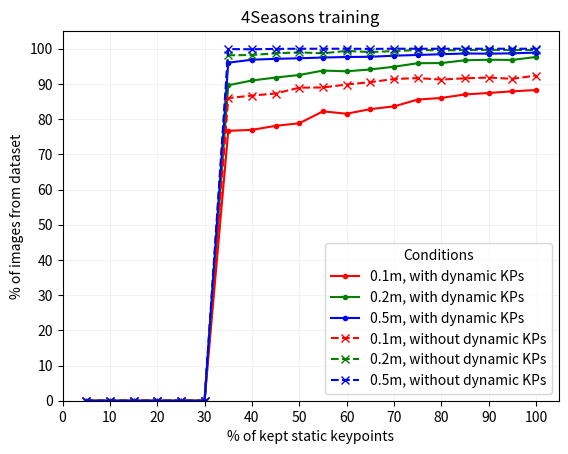

The matplotlib source for this figure: (Note: this script raises an exception after producing the figure.)
from typing import List

import matplotlib.pyplot as plt
import numpy as np

dataset_name: str = "4Seasons training"

results_without_dynamic_kp_run1: List[dict] = [
    {
        "static_percentage": 0,
        "dynamic_percentage": 0,
        "results": "0.0 / 0.0 / 0.0",
    },
    {
        "static_percentage": 5,
        "dynamic_percentage": 0,
        "results": "0.0 / 0.0 / 0.0",
    },
    {
        "static_percentage": 10,
        "dynamic_percentage": 0,
        "results": "0.0 / 0.0 / 0.0",
    },
    {
        "static_percentage": 15,
        "dynamic_percentage": 0,
        "results": "0.0 / 0.0 / 0.0",
    },
    {
        "static_percentage": 20,
        "dynamic_percentage": 0,
        "results": "0.0 / 0.0 / 0.0",
    },
    {
        "static_percentage": 25,
        "dynamic_percentage": 0,
        "results": "0.0 / 0.0 / 0.0",
    },
    {
        "static_percentage": 30,
        "dynamic_percentage": 0,
        "results": "0.0 / 0.0 / 0.0",
    },
    {
        "static_percentage": 35,
        "dynamic_percentage": 0,
        "results": "85.968% /  98.122% /  99.896%",
    },
    {
        "static_percentage": 40,
        "dynamic_percentage": 0,
        "results": "86.698% /  98.226% /  99.844%",
    },
    {
        "static_percentage": 45,
        "dynamic_percentage": 0,
        "results": "87.272% /  98.696% /  99.948%",
    },
    {
        "static_percentage": 50,
        "dynamic_percentage": 0,
        "results": "88.941% /  98.957% / 100.000%",
    },
    {
        "static_percentage": 55,
        "dynamic_percentage": 0,
        "results": "88.993% /  98.696% / 100.000%",
    },
    {
        "static_percentage": 60,
        "dynamic_percentage": 0,
        "results": "89.828% /  99.374% / 100.000%",
    },
    {
        "static_percentage": 65,
        "dynamic_percentage": 0,
        "results": "90.506% /  99.061% /  99.948%",
    },
    {
        "static_percentage": 70,
        "dynamic_percentage": 0,
        "results": "91.393% /  99.322% / 100.000%",
    },
    {
        "static_percentage": 75,
        "dynamic_percentage": 0,
        "results": "91.654% /  99.635% / 100.000%",
    },
    {
        "static_percentage": 80,
        "dynamic_percentage": 0,
        "results": "91.236% /  99.531% / 100.000%",
    },
    {
        "static_percentage": 85,
        "dynamic_percentage": 0,
        "results": "91.601% /  99.635% / 100.000%",
    },
    {
        "static_percentage": 90,
        "dynamic_percentage": 0,
        "results": "91.810% /  99.687% / 100.000%",
    },
    {
        "static_percentage": 95,
        "dynamic_percentage": 0,
        "results": "91.445% /  99.635% / 100.000%",
    },
    {
        "static_percentage": 100,
        "dynamic_percentage": 0,
        "results": "92.384% /  99.635% / 100.000%",
    },
]
results_with_dynamic_kp_run1: List[dict] = [
    {
        "static_percentage": 0,
        "dynamic_percentage": 100,
        "results": "0.0 / 0.0 / 0.0",
    },
    {
        "static_percentage": 5,
        "dynamic_percentage": 100,
        "results": "0.0 / 0.0 / 0.0",
    },
    {
        "static_percentage": 10,
        "dynamic_percentage": 100,
        "results": "0.0 / 0.0 / 0.0",
    },
    {
        "static_percentage": 15,
        "dynamic_percentage": 100,
        "results": "0.0 / 0.0 / 0.0",
    },
    {
        "static_percentage": 20,
        "dynamic_percentage": 100,
        "results": "0.0 / 0.0 / 0.0",
    },
    {
        "static_percentage": 25,
        "dynamic_percentage": 100,
        "results": "0.0 / 0.0 / 0.0",
    },
    {
        "static_percentage": 30,
        "dynamic_percentage": 100,
        "results": "0.0 / 0.0 / 0.0",
    },
    {
        "static_percentage": 35,
        "dynamic_percentage": 100,
        "results": "76.682% /  89.619% /  96.035%",
    },
    {
        "static_percentage": 40,
        "dynamic_percentage": 100,
        "results": "76.943% /  90.975% /  96.870%",
    },
    {
        "static_percentage": 45,
        "dynamic_percentage": 100,
        "results": "78.091% /  91.810% /  97.131%",
    },
    {
        "static_percentage": 50,
        "dynamic_percentage": 100,
        "results": "78.821% /  92.540% /  97.287%",
    },
    {
        "static_percentage": 55,
        "dynamic_percentage": 100,
        "results": "82.212% /  93.792% /  97.496%",
    },
    {
        "static_percentage": 60,
        "dynamic_percentage": 100,
        "results": "81.534% /  93.584% /  97.653%",
    },
    {
        "static_percentage": 65,
        "dynamic_percentage": 100,
        "results": "82.838% /  94.105% /  97.705%",
    },
    {
        "static_percentage": 70,
        "dynamic_percentage": 100,
        "results": "83.620% /  94.888% /  98.018%",
    },
    {
        "static_percentage": 75,
        "dynamic_percentage": 100,
        "results": "85.550% /  95.879% /  98.226%",
    },
    {
        "static_percentage": 80,
        "dynamic_percentage": 100,
        "results": "86.020% /  95.931% /  98.435%",
    },
    {
        "static_percentage": 85,
        "dynamic_percentage": 100,
        "results": " 87.011% /  96.714% /  98.644%",
    },
    {
        "static_percentage": 90,
        "dynamic_percentage": 100,
        "results": "87.428% /  96.870% /  98.592%",
    },
    {
        "static_percentage": 95,
        "dynamic_percentage": 100,
        "results": "87.898% /  96.818% /  98.696%",
    },
    {
        "static_percentage": 100,
        "dynamic_percentage": 100,
        "results": "88.263% /  97.653% /  98.905%",
    },
]
results_without_dynamic_kp_run2: List[dict] = [
    {
        "static_percentage": 0,
        "dynamic_percentage": 0,
        "results": "0.0 / 0.0 / 0.0",
    },
    {
        "static_percentage": 5,
        "dynamic_percentage": 0,
        "results": "63.0 / 73.4 / 81.4",
    },
    {
        "static_percentage": 10,
        "dynamic_percentage": 0,
        "results": "75.2 / 85.1 / 92.2",
    },
    {
        "static_percentage": 15,
        "dynamic_percentage": 0,
        "results": "81.1 / 89.8 / 95.1",
    },
    {
        "static_percentage": 20,
        "dynamic_percentage": 0,
        "results": "81.8 / 90.9 / 95.8",
    },
    {
        "static_percentage": 25,
        "dynamic_percentage": 0,
        "results": "84.0 / 91.7 / 96.8",
    },
    {
        "static_percentage": 30,
        "dynamic_percentage": 0,
        "results": "83.6 / 92.5 / 97.0",
    },
    {
        "static_percentage": 35,
        "dynamic_percentage": 0,
        "results": "85.0 / 92.5 / 97.3",
    },
    {
        "static_percentage": 40,
        "dynamic_percentage": 0,
        "results": "84.2 / 92.6 / 97.2",
    },
    {
        "static_percentage": 45,
        "dynamic_percentage": 0,
        "results": "84.7 / 93.7 / 97.5",
    },
    {
        "static_percentage": 50,
        "dynamic_percentage": 0,
        "results": "86.2 / 93.3 / 97.7",
    },
    {
        "static_percentage": 55,
        "dynamic_percentage": 0,
        "results": "86.3 / 94.1 / 97.7",
    },
    {
        "static_percentage": 60,
        "dynamic_percentage": 0,
        "results": "87.0 / 93.6 / 97.6",
    },
    {
        "static_percentage": 65,
        "dynamic_percentage": 0,
        "results": "86.7 / 94.2 / 98.1",
    },
    {
        "static_percentage": 70,
        "dynamic_percentage": 0,
        "results": "86.8 / 94.1 / 97.8",
    },
    {
        "static_percentage": 75,
        "dynamic_percentage": 0,
        "results": "86.7 / 93.9 / 98.1",
    },
    {
        "static_percentage": 80,
        "dynamic_percentage": 0,
        "results": "86.2 / 94.1 / 97.8",
    },
    {
        "static_percentage": 85,
        "dynamic_percentage": 0,
        "results": "86.9 / 94.8 / 98.2",
    },
    {
        "static_percentage": 90,
        "dynamic_percentage": 0,
        "results": "87.0 / 94.8 / 98.3",
    },
    {
        "static_percentage": 95,
        "dynamic_percentage": 0,
        "results": "86.8 / 94.9 / 98.3",
    },
    {
        "static_percentage": 100,
        "dynamic_percentage": 0,
        "results": "87.0 / 95.0 / 98.3",
    },
]
results_with_dynamic_kp_run2: List[dict] = [
    {
        "static_percentage": 0,
        "dynamic_percentage": 100,
        "results": "0.0 / 0.0 / 0.0",
    },
    {
        "static_percentage": 5,
        "dynamic_percentage": 100,
        "results": "63.0 / 73.4 / 81.4",
    },
    {
        "static_percentage": 10,
        "dynamic_percentage": 100,
        "results": "75.2 / 85.1 / 92.2",
    },
    {
        "static_percentage": 15,
        "dynamic_percentage": 100,
        "results": "81.1 / 89.8 / 95.1",
    },
    {
        "static_percentage": 20,
        "dynamic_percentage": 100,
        "results": "81.8 / 90.9 / 95.8",
    },
    {
        "static_percentage": 25,
        "dynamic_percentage": 100,
        "results": "84.0 / 91.7 / 96.8",
    },
    {
        "static_percentage": 30,
        "dynamic_percentage": 100,
        "results": "83.6 / 92.5 / 97.0",
    },
    {
        "static_percentage": 35,
        "dynamic_percentage": 100,
        "results": "85.0 / 92.5 / 97.3",
    },
    {
        "static_percentage": 40,
        "dynamic_percentage": 100,
        "results": "84.2 / 92.6 / 97.2",
    },
    {
        "static_percentage": 45,
        "dynamic_percentage": 100,
        "results": "84.7 / 93.7 / 97.5",
    },
    {
        "static_percentage": 50,
        "dynamic_percentage": 100,
        "results": "86.2 / 93.3 / 97.7",
    },
    {
        "static_percentage": 55,
        "dynamic_percentage": 100,
        "results": "86.3 / 94.1 / 97.7",
    },
    {
        "static_percentage": 60,
        "dynamic_percentage": 100,
        "results": "87.0 / 93.6 / 97.6",
    },
    {
        "static_percentage": 65,
        "dynamic_percentage": 100,
        "results": "86.7 / 94.2 / 98.1",
    },
    {
        "static_percentage": 70,
        "dynamic_percentage": 100,
        "results": "86.8 / 94.1 / 97.8",
    },
    {
        "static_percentage": 75,
        "dynamic_percentage": 100,
        "results": "86.7 / 93.9 / 98.1",
    },
    {
        "static_percentage": 80,
        "dynamic_percentage": 100,
        "results": "86.2 / 94.1 / 97.8",
    },
    {
        "static_percentage": 85,
        "dynamic_percentage": 100,
        "results": "86.9 / 94.8 / 98.2",
    },
    {
        "static_percentage": 90,
        "dynamic_percentage": 100,
        "results": "87.0 / 94.8 / 98.3",
    },
    {
        "static_percentage": 95,
        "dynamic_percentage": 100,
        "results": "86.8 / 94.9 / 98.3",
    },
    {
        "static_percentage": 100,
        "dynamic_percentage": 100,
        "results": "87.0 / 95.0 / 98.3",
    },
]


results_without_dynamic_kp: List[dict] = results_without_dynamic_kp_run1
results_with_dynamic_kp: List[dict] = results_with_dynamic_kp_run1

# Preprocessing the data.
for data in [results_without_dynamic_kp, results_with_dynamic_kp]:
    for r in data:
        r["results"] = r["results"].replace(" ", "").replace("%", "").split("/")
        for idx, d in enumerate(r["results"]):
            r["results"][idx] = float(d)

datasets: List[dict] = [
    {
        "dataset_name": f"{dataset_name} + 100% dynamic KP",
        "results": results_with_dynamic_kp,
    },
    {
        "dataset_name": f"{dataset_name} + 0% dynamic KP",
        "results": results_without_dynamic_kp,
    },
]


x_static: list = list()
y_day_with_dynamic_kp: list = list()
y_day_without_dynamic_kp: list = list()

for items in zip(results_without_dynamic_kp, results_with_dynamic_kp):
    r_without_dynamic_kp = items[0]
    r_with_dynamic_kp = items[1]

    if r_with_dynamic_kp["static_percentage"] != r_without_dynamic_kp["static_percentage"]:
        raise Exception("Static percentages do not match!")

    x_static.append(r_with_dynamic_kp["static_percentage"])
    y_day_with_dynamic_kp.append(r_with_dynamic_kp["results"])
    y_day_without_dynamic_kp.append(r_without_dynamic_kp["results"])

x_static = np.array(x_static)
y_day_with_dynamic_kp = np.array(y_day_with_dynamic_kp)
y_day_without_dynamic_kp = np.array(y_day_without_dynamic_kp)

# MAIN PLOT
offset: int = 1
plt.plot(
    x_static[offset:],
    y_day_with_dynamic_kp[offset:, 0],
    "r.-",
    x_static[offset:],
    y_day_with_dynamic_kp[offset:, 1],
    "g.-",
    x_static[offset:],
    y_day_with_dynamic_kp[offset:, 2],
    "b.-",
    x_static[offset:],
    y_day_without_dynamic_kp[offset:, 0],
    "rx--",
    x_static[offset:],
    y_day_without_dynamic_kp[offset:, 1],
    "gx--",
    x_static[offset:],
    y_day_without_dynamic_kp[offset:, 2],
    "bx--",
)
plt.title(f"{dataset_name}")
plt.xlabel("% of kept static keypoints")
plt.ylabel("% of images from dataset")
plt.legend(
    [
        "0.1m, with dynamic KPs",
        "0.2m, with dynamic KPs",
        "0.5m, with dynamic KPs",
        "0.1m, without dynamic KPs",
        "0.2m, without dynamic KPs",
        "0.5m, without dynamic KPs",
    ],
    title="Conditions",
)
plt.xlim(xmin=0)
plt.ylim(ymin=0)
plt.xticks(np.arange(0, 101, 10))
plt.yticks(np.arange(0, 101, 10))
plt.grid(axis="both", color="0.95")
plt.savefig(f"plots/{dataset_name.replace(' ', '_')}.pdf")
plt.savefig(f"plots/{dataset_name.replace(' ', '_')}.png")
plt.show()

# INDIVIDUAL PLOTS
for i in range(0, 3):
    if i == 0:
        color = "r"
        limit = 0.1
    elif i == 1:
        color = "g"
        limit = 0.2
    else:
        color = "b"
        limit = 0.5

    plt.plot(
        x_static[offset:],
        y_day_with_dynamic_kp[offset:, i],
        f"{color}.-",
        x_static[offset:],
        y_day_without_dynamic_kp[offset:, i],
        f"{color}x--",
    )
    plt.title(f"{dataset_name}, {limit}m")
    plt.xlabel("% of kept static keypoints")
    plt.ylabel("% of images from dataset")
    plt.legend(
        [
            f"{limit}m, with dynamic KPs",
            f"{limit}m, without dynamic KPs",
        ],
        title="Conditions",
    )
    plt.xlim(xmin=0)
    # plt.ylim(ymin=0)
    plt.xticks(np.arange(0, 101, 10))
    # plt.yticks(np.arange(0, 101, 10))
    plt.grid(axis="both", color="0.95")
    plt.savefig(f"plots/{dataset_name.replace(' ', '_')}_{limit}m.pdf")
    plt.savefig(f"plots/{dataset_name.replace(' ', '_')}_{limit}m.png")
    plt.show()

print(f"{dataset_name} - DONE")
